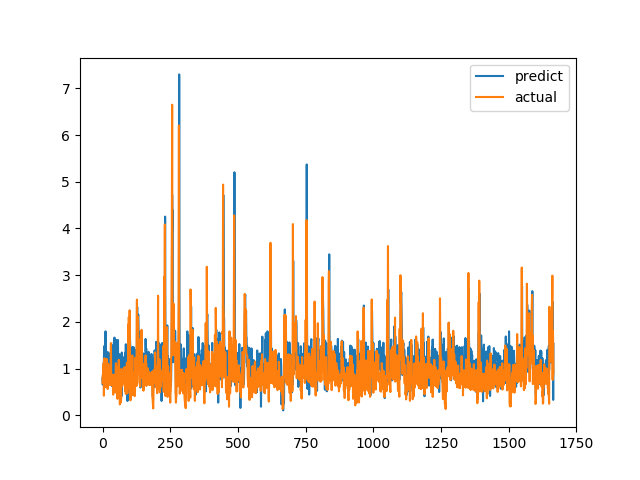

Data behind this chart, as committed beside it:
predict, actual
0.7917, 0.6915
0.6534, 0.8558
0.9787, 0.7094
0.8764, 1.015
0.9011, 1.116
1.169, 0.4183
1.479, 1.002
1.079, 1.219
1.31, 1.143
1.062, 0.6528
0.8578, 0.6747
1.796, 0.601
0.8497, 0.6695
0.6152, 0.6538
1.023, 0.7814
0.8787, 1.206
1.162, 0.8469
1.084, 0.8286
0.8978, 0.6482
1.354, 0.5624
0.8568, 0.7183
1.122, 1.1
1.08, 0.9542
1.25, 0.729
0.9896, 0.6694
0.8781, 0.8631
1.061, 0.6465
1.157, 0.8223
1.213, 0.9236
1.336, 0.8301
1.07, 1.067
0.8783, 1.546
1.471, 0.6827
1.293, 0.6386
1.506, 0.6464
0.6231, 0.6881
1.341, 0.7274
0.8584, 0.65
0.7612, 0.8694
1.234, 0.4409
0.5951, 0.4519
0.9793, 0.7575
1.566, 0.4952
1.002, 0.6851
1.663, 0.7244
0.9732, 0.8654
1.316, 0.74
1.276, 0.8071
0.7357, 0.8204
1.058, 1.114
1.613, 1.109
1.363, 0.4751
0.8869, 1.039
1.17, 0.9458
1.048, 0.7878
1.396, 0.3505
0.503, 0.9368
1.612, 0.9868
0.8667, 0.647
0.8625, 1.03
... 1,606 more rows
